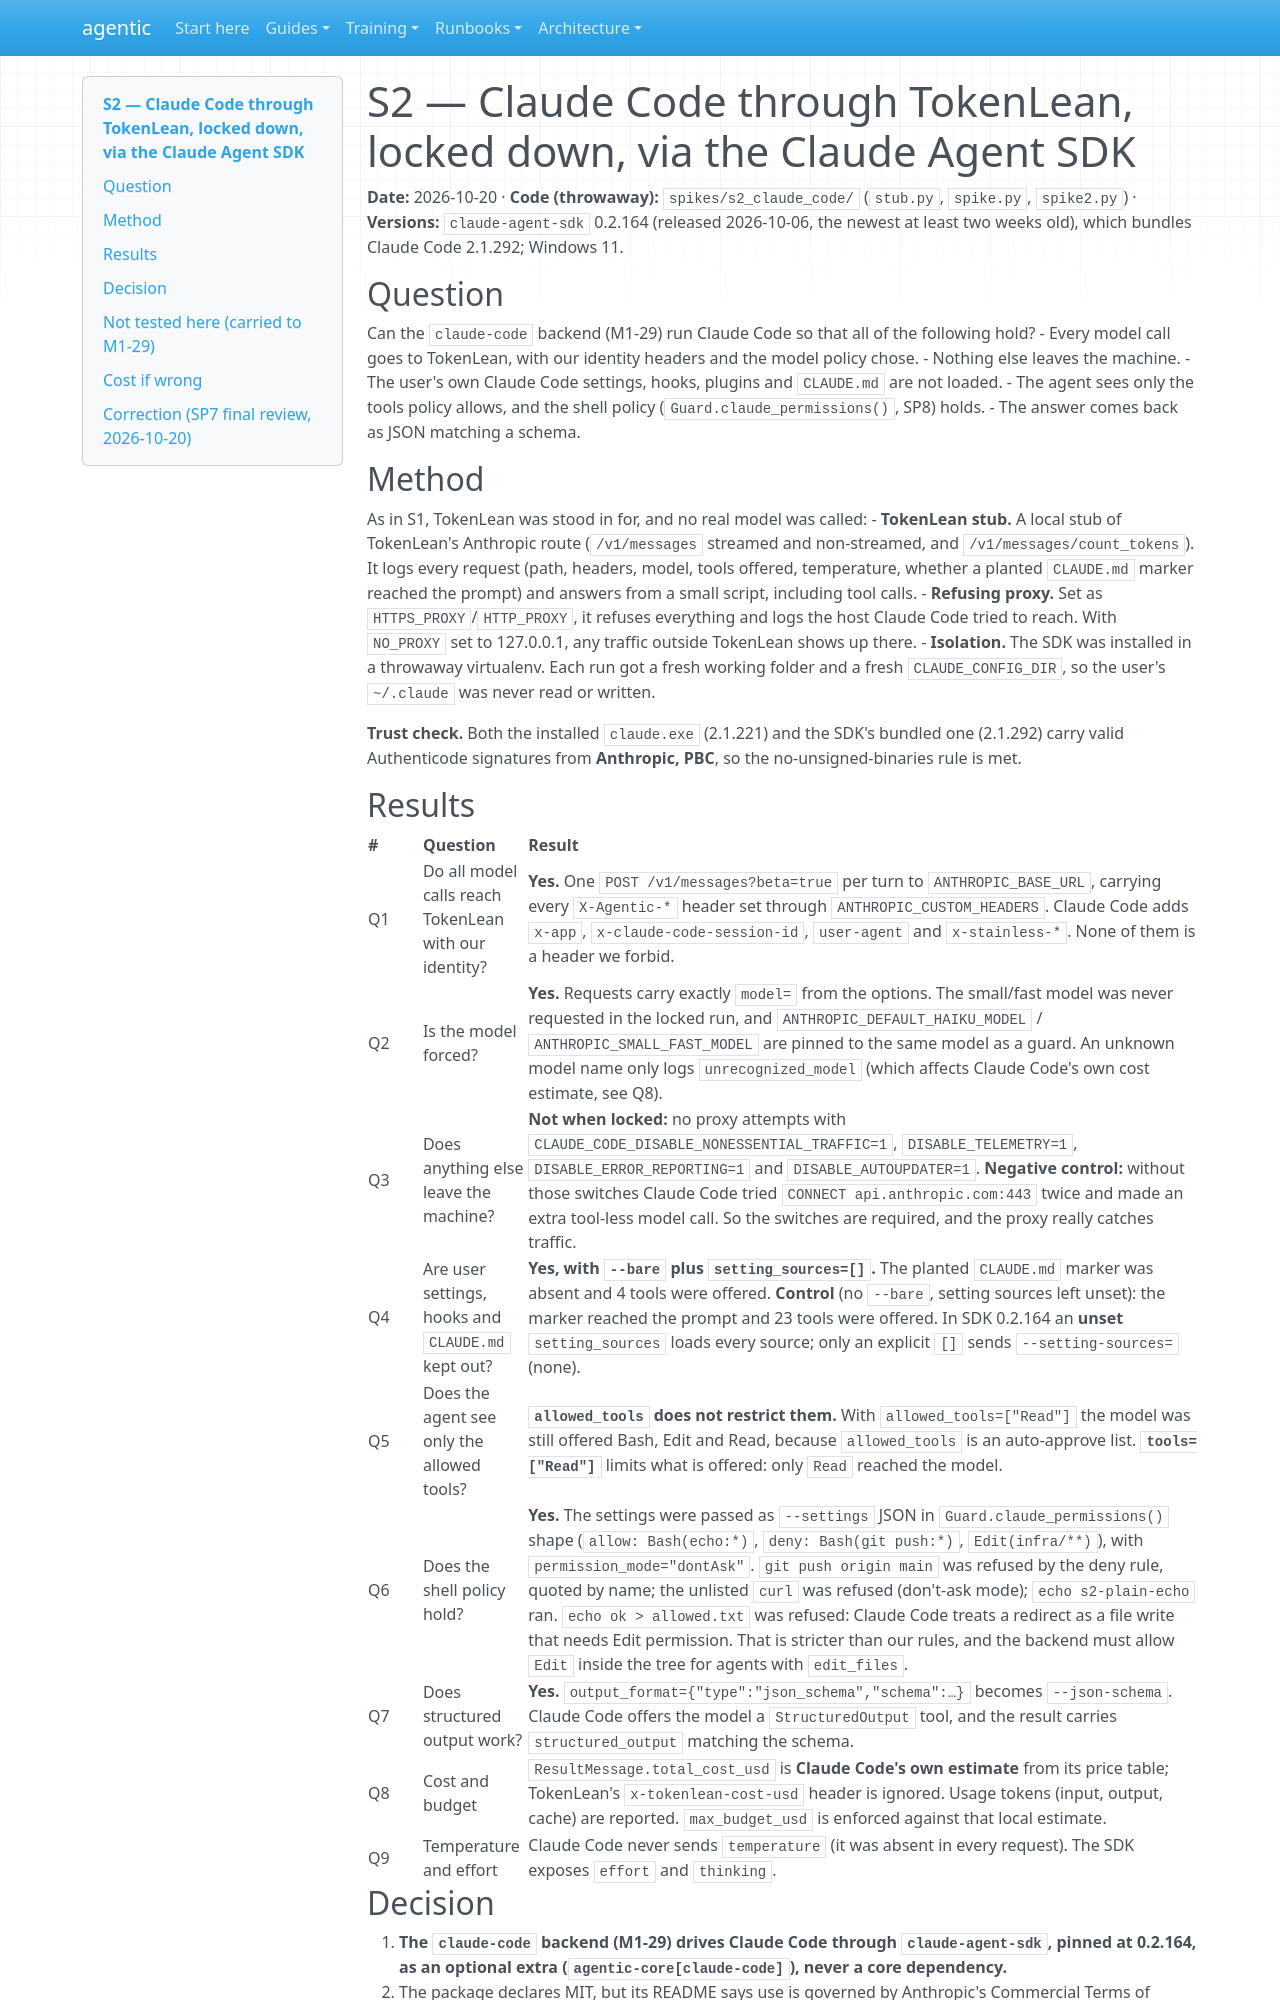

repository: cbeyondcloud/agentic-sdlc · page: spikes/S2-claude-code-through-tokenlean.html · generator: mkdocs

# S2 — Claude Code through TokenLean, locked down, via the Claude Agent SDK

**Date:** 2026-10-20 · **Code (throwaway):** `spikes/s2_claude_code/` (`stub.py`, `spike.py`, `spike2.py`) · **Versions:** `claude-agent-sdk` 0.2.164 (released 2026-10-06, the newest at least two weeks old), which bundles Claude Code 2.1.292; Windows 11.

## Question

Can the `claude-code` backend (M1-29) run Claude Code so that all of the following hold?
- Every model call goes to TokenLean, with our identity headers and the model policy chose.
- Nothing else leaves the machine.
- The user's own Claude Code settings, hooks, plugins and `CLAUDE.md` are not loaded.
- The agent sees only the tools policy allows, and the shell policy (`Guard.claude_permissions()`, SP8) holds.
- The answer comes back as JSON matching a schema.

## Method

As in S1, TokenLean was stood in for, and no real model was called:
- **TokenLean stub.** A local stub of TokenLean's Anthropic route (`/v1/messages` streamed and non-streamed, and `/v1/messages/count_tokens`). It logs every request (path, headers, model, tools offered, temperature, whether a planted `CLAUDE.md` marker reached the prompt) and answers from a small script, including tool calls.
- **Refusing proxy.** Set as `HTTPS_PROXY`/`HTTP_PROXY`, it refuses everything and logs the host Claude Code tried to reach. With `NO_PROXY` set to 127.0.0.1, any traffic outside TokenLean shows up there.
- **Isolation.** The SDK was installed in a throwaway virtualenv. Each run got a fresh working folder and a fresh `CLAUDE_CONFIG_DIR`, so the user's `~/.claude` was never read or written.

**Trust check.** Both the installed `claude.exe` (2.1.221) and the SDK's bundled one (2.1.292) carry valid Authenticode signatures from **Anthropic, PBC**, so the no-unsigned-binaries rule is met.

## Results

| # | Question | Result |
|---|---|---|
| Q1 | Do all model calls reach TokenLean with our identity? | **Yes.** One `POST /v1/messages?beta=true` per turn to `ANTHROPIC_BASE_URL`, carrying every `X-Agentic-*` header set through `ANTHROPIC_CUSTOM_HEADERS`. Claude Code adds `x-app`, `x-claude-code-session-id`, `user-agent` and `x-stainless-*`. None of them is a header we forbid. |
| Q2 | Is the model forced? | **Yes.** Requests carry exactly `model=` from the options. The small/fast model was never requested in the locked run, and `ANTHROPIC_DEFAULT_HAIKU_MODEL` / `ANTHROPIC_SMALL_FAST_MODEL` are pinned to the same model as a guard. An unknown model name only logs `unrecognized_model` (which affects Claude Code's own cost estimate, see Q8). |
| Q3 | Does anything else leave the machine? | **Not when locked:** no proxy attempts with `CLAUDE_CODE_DISABLE_NONESSENTIAL_TRAFFIC=1`, `DISABLE_TELEMETRY=1`, `DISABLE_ERROR_REPORTING=1` and `DISABLE_AUTOUPDATER=1`. **Negative control:** without those switches Claude Code tried `CONNECT api.anthropic.com:443` twice and made an extra tool-less model call. So the switches are required, and the proxy really catches traffic. |
| Q4 | Are user settings, hooks and `CLAUDE.md` kept out? | **Yes, with `--bare` plus `setting_sources=[]`.** The planted `CLAUDE.md` marker was absent and 4 tools were offered. **Control** (no `--bare`, setting sources left unset): the marker reached the prompt and 23 tools were offered. In SDK 0.2.164 an **unset** `setting_sources` loads every source; only an explicit `[]` sends `--setting-sources=` (none). |
| Q5 | Does the agent see only the allowed tools? | **`allowed_tools` does not restrict them.** With `allowed_tools=["Read"]` the model was still offered Bash, Edit and Read, because `allowed_tools` is an auto-approve list. **`tools=["Read"]`** limits what is offered: only `Read` reached the model. |
| Q6 | Does the shell policy hold? | **Yes.** The settings were passed as `--settings` JSON in `Guard.claude_permissions()` shape (`allow: Bash(echo:*)`, `deny: Bash(git push:*)`, `Edit(infra/**)`), with `permission_mode="dontAsk"`. `git push origin main` was refused by the deny rule, quoted by name; the unlisted `curl` was refused (don't-ask mode); `echo s2-plain-echo` ran. `echo ok > allowed.txt` was refused: Claude Code treats a redirect as a file write that needs Edit permission. That is stricter than our rules, and the backend must allow `Edit` inside the tree for agents with `edit_files`. |
| Q7 | Does structured output work? | **Yes.** `output_format={"type":"json_schema","schema":…}` becomes `--json-schema`. Claude Code offers the model a `StructuredOutput` tool, and the result carries `structured_output` matching the schema. |
| Q8 | Cost and budget | `ResultMessage.total_cost_usd` is **Claude Code's own estimate** from its price table; TokenLean's `x-tokenlean-cost-usd` header is ignored. Usage tokens (input, output, cache) are reported. `max_budget_usd` is enforced against that local estimate. |
| Q9 | Temperature and effort | Claude Code never sends `temperature` (it was absent in every request). The SDK exposes `effort` and `thinking`. |
